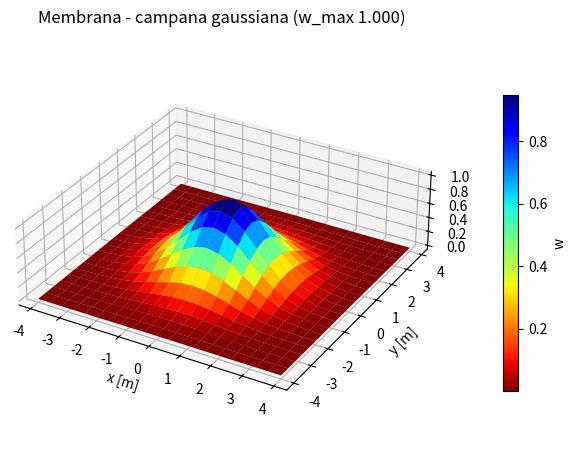

Python code for this plot:
#"Superficie 3D con parser Calcpad + visor orbit
#'Combina markup Calcpad (`#'`, `#cp`) con computo numpy y un **visor 3D orbitable**.
import numpy as np

#"Funcion
#'Superficie de una membrana con carga puntual central (forma de campana):
#cp w = A*exp(-(x^2 + y^2)/(2*s^2))

A = 1.0      # amplitud
s = 1.2      # dispersion
n = 21       # nodos por lado
L = 4.0      # semilado del dominio

# malla estructurada
xs = np.linspace(-L, L, n)
ys = np.linspace(-L, L, n)
nodes = []
w = []
for j in range(n):
    for i in range(n):
        x = float(xs[i]); y = float(ys[j])
        z = A * np.exp(-(x*x + y*y) / (2*s*s))
        nodes.append([x, y, float(z)])
        w.append(float(z))

# caras quad (0-based) de la malla estructurada
faces = []
for j in range(n - 1):
    for i in range(n - 1):
        a = j*n + i
        faces.append([a, a + 1, a + n + 1, a + n])

wmax = max(w)
print("nodos =", len(nodes), " caras =", len(faces), " w_max =", round(wmax, 4))

#'Flecha maxima en el centro:
#cp w_max = A

#hide
# ── Visor 3D que funciona en LOS DOS entornos ────────────────────────────────
# Hekatan Py trae el builtin mesh3d_viewer (canvas orbitable, jet_r). CPython no
# lo tiene, asi que ahi se dibuja la MISMA malla y el MISMO campo con matplotlib
# 3D. El mismo .py corre y GRAFICA en los dos.
def show_mesh3d(nodes, faces, fields, title=""):
    try:
        mesh3d_viewer(nodes, faces, fields, title)
        return
    except NameError:
        pass
    import numpy as _np
    import matplotlib.pyplot as _plt
    from matplotlib import cm as _cm
    from matplotlib import colors as _colors
    from mpl_toolkits.mplot3d.art3d import Poly3DCollection as _Poly3D
    P = _np.asarray(nodes, dtype=float)
    name = list(fields.keys())[0]
    W = _np.asarray(fields[name], dtype=float)
    polys = []
    vals = []
    for fc in faces:
        idx = [int(i) for i in fc]
        polys.append([[P[i][0], P[i][1], P[i][2]] for i in idx])
        s = 0.0
        for i in idx:
            s += W[i]
        vals.append(s / len(idx))
    vals = _np.asarray(vals)
    norm = _colors.Normalize(vals.min(), vals.max())
    fig = _plt.figure(figsize=(7.5, 5.5))
    ax = fig.add_subplot(111, projection='3d')
    ax.add_collection3d(_Poly3D(polys, facecolors=_cm.jet_r(norm(vals)),
                                edgecolor='#00000033', linewidths=0.15))
    lo = P.min(axis=0)
    hi = P.max(axis=0)
    d = hi - lo
    pad = d * 0.05 + 1e-9
    ax.set_xlim(lo[0] - pad[0], hi[0] + pad[0])
    ax.set_ylim(lo[1] - pad[1], hi[1] + pad[1])
    if d[2] < 1e-12:
        ax.set_zlim(-1.0, 1.0)      # malla plana (mapa de color):
        ax.set_zticks([])           # se mira en planta, como el mapa 2D
        ax.view_init(elev=90, azim=-90)
    else:
        ax.set_zlim(lo[2] - pad[2], hi[2] + pad[2])
    ax.set_box_aspect((max(d[0], 1e-9), max(d[1], 1e-9),
                       max(d[2], (d[0] + d[1]) * 0.15)))
    ax.set_xlabel('x [m]')
    ax.set_ylabel('y [m]')
    ax.set_title(title)
    sm = _cm.ScalarMappable(norm=norm, cmap='jet_r')
    sm.set_array(vals)
    fig.colorbar(sm, ax=ax, shrink=0.7, pad=0.12).set_label(name)
    ax._surf3d = (P[:, 0], P[:, 1], P[:, 2], W)   # datatip de _hover() si existe
    _plt.show()
#show
show_mesh3d(nodes, faces, {"w": w}, "Membrana - campana gaussiana (w_max %.3f)" % wmax)
